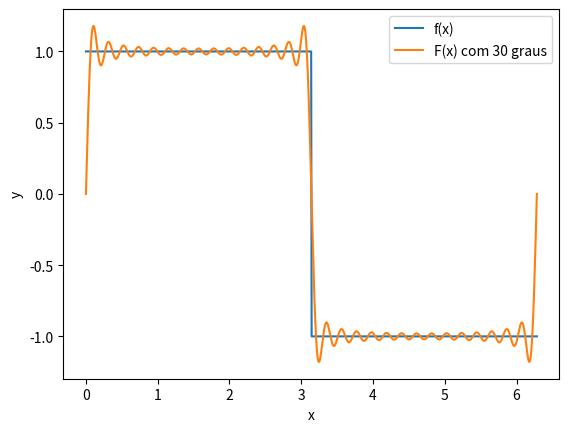

Reproduce this figure in Python.
import numpy as np
import matplotlib.pyplot as plt

#função degrau
x = np.linspace(0, 2*np.pi, 1000)
f = np.where((x >= 0) & (x <= np.pi), 1, -1)

#função aproximação
m = 30 #inserir 'grau' do polinomio
n = 2*m + 1
diagonal = np.full(n, np.pi)
diagonal[0] = 2 * np.pi
matriz = np.diag(diagonal)
print(matriz)
coeficientes = [0]
for i in range(1,m+1):
    coeficientes.append(0)
    coeficientes.append((2*(1-(-1)**i))/i)
vetor_gama = np.linalg.solve(matriz, coeficientes)
x = np.linspace(0, 2*np.pi, 1000)
F = np.full_like(x, vetor_gama[0])
for n in range(1, m+1):
    a_n = vetor_gama[2*n - 1]
    b_n = vetor_gama[2*n]
    F += a_n * np.cos(n * x) + b_n * np.sin(n * x)

#Plotando
plt.plot(x, f, label='f(x)')
plt.plot(x, F, label=f'F(x) com {m} graus')
plt.xlabel("x")
plt.ylabel("y")
plt.legend()
plt.show()
